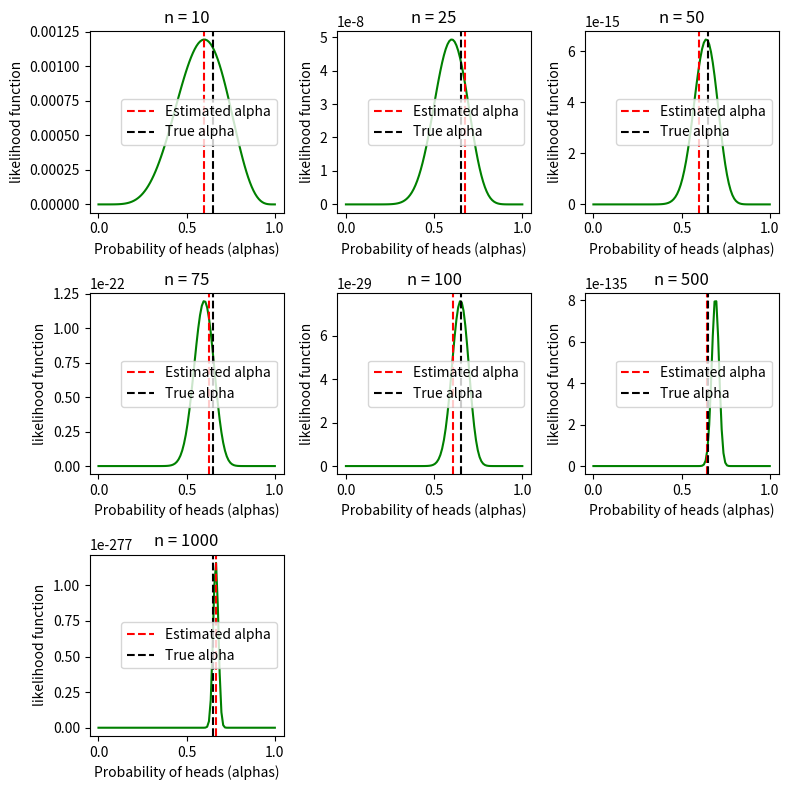

Source code (Python):
import numpy as np
from matplotlib import pyplot as plt
import sys
 
# if the user includes the flag -h or --help print the options
if '-h' in sys.argv or '--help' in sys.argv:
    print ("Usage: %s [-seed number],%s [-Alpha]" % sys.argv[0])
    print
    sys.exit(1)
    
class CoinFlips:
 
    def __init__(self, Alpha, seed=None):
        self.Alpha = Alpha
        self.seed = seed
        np.random.seed(seed)
 
    def Flip(self, N):
        # coin tosses simulator
        outcomes = np.random.binomial(N, self.Alpha)
 
        # Return the total number of heads observed
        Head = np.sum(outcomes)
    
        return Head
        
 
    def likelihood1(self, Alpha, N, data_observed):
        # Probability of getting heads is alpha
 
        # likelihood of observing the data given alpha
        likeli = (Alpha ** data_observed) * ((1 - Alpha) ** (N - data_observed))

 
        return likeli
 
    def Likeli_Ratio(self, Alpha, Alpha_hat, N, data_observed):
    # Calculate the probability of heads for both the null and alternative hypotheses
        p_null = alpha_hat
        p_alt = Alpha
    
    # Calculate the likelihood ratio statistic's numerator and denominator.
        numerator = (p_null ** data_observed) * ((1 - p_null) ** (N - data_observed))
        denominator = (p_alt ** data_observed) * ((1 - p_alt) ** (N - data_observed))
    
    # Check that denominator is non-zero before calculating L
        if denominator == 0:
            L = float('inf')
        else:
            L = 2 * np.log(numerator / denominator)
    
        return L

 
    def estimate_alpha(self, N, data_observed):
        # Make an array of 100 alpha values between 0 and 1
        alphas = np.linspace(0, 1, 100)
    
        # Calculate the likelihood of observing the data for each alpha value
        likelihoods = [self.likelihood1(Alpha, N, data_observed) for Alpha in alphas]
    
        # Determine the alpha value that maximizes likelihood
        max_likelihood_index = np.argmax(likelihoods)
        alpha_hat = alphas[max_likelihood_index]
        print(f"Estimated alpha for {N} tosses: {alpha_hat}")
        return alpha_hat

 
    def confidence_interval(self, alpha_hat, N, data_observed, alpha_level=0.05):
        # Calculate the likelihood ratio statistic for various values of alpha
        alphas = np.linspace(0, 1, 100)
        L = [self.Likeli_Ratio(Alpha, alpha_hat, N, data_observed) for Alpha in alphas]
 
        # Determine the likelihood ratio statistic's critical value.
        k = 1  # one parameter to estimate
        criticalValue = np.quantile(np.random.chisquare(k), 1 - alpha_level)
 
        # Compute the confidence interval
        mini = alpha_hat - np.sqrt(criticalValue / N)
        maxi = alpha_hat + np.sqrt(criticalValue / N)
 
        return mini, maxi
 
 
# Create a simulation of the coin flip experiment using alpha=0.65 and different numbers of flips
Nflips_list = [10,25,50,75, 100,500, 1000]
#Default alpha
Alpha = 0.65
#Default seed
seed=5555
# read the user-provided seed from the command line (if there)
if '-seed' in sys.argv:
    p = sys.argv.index('-seed')
    seed = int(sys.argv[p+1])

if '-Alpha' in sys.argv:
    p = sys.argv.index('-Alpha')
    alpha =int(sys.argv[p+1])

# Determine the confidence interval and alpha for each number of flips.
alpha_hats = []
CInterval = []

cf = CoinFlips(Alpha, seed)
for n in Nflips_list:
    data1 = cf.Flip(n)
    alpha_hat = cf.estimate_alpha(n, data1)
    mini, maxi = cf.confidence_interval(alpha_hat, n, data1)
    alpha_hats.append(alpha_hat)
    CInterval.append((mini, maxi))
 
# Save the results to a text file
with open('errbar.txt', 'w') as filex:
    for i, n in enumerate(Nflips_list):
        filex.write(f"{Nflips_list[i]} {alpha_hats[i]} {CInterval[i][0]} {CInterval[i][1]}\n")


# Create a figure showing the likelihood curves for different values of n
plt.figure(figsize=(8, 8))

# plot the likelihood curve for each n
for j, n in enumerate(Nflips_list):
    data1 = cf.Flip(n)
    alphas = np.linspace(0, 1, 100)
    likelihoods = [cf.likelihood1(Alpha, n, data1) for Alpha in alphas]
    plt.subplot( 3, 3,j+1)
    plt.plot(alphas, likelihoods, color='green')
    plt.axvline(alpha_hats[j], color='r', linestyle='--', label='Estimated alpha')
    plt.axvline(Alpha, color='k', linestyle='--', label='True alpha')
    plt.title(f'n = {n}')
    plt.xlabel('Probability of heads (alphas)')
    plt.ylabel('likelihood function')
    plt.legend()

plt.tight_layout()
plt.show()
